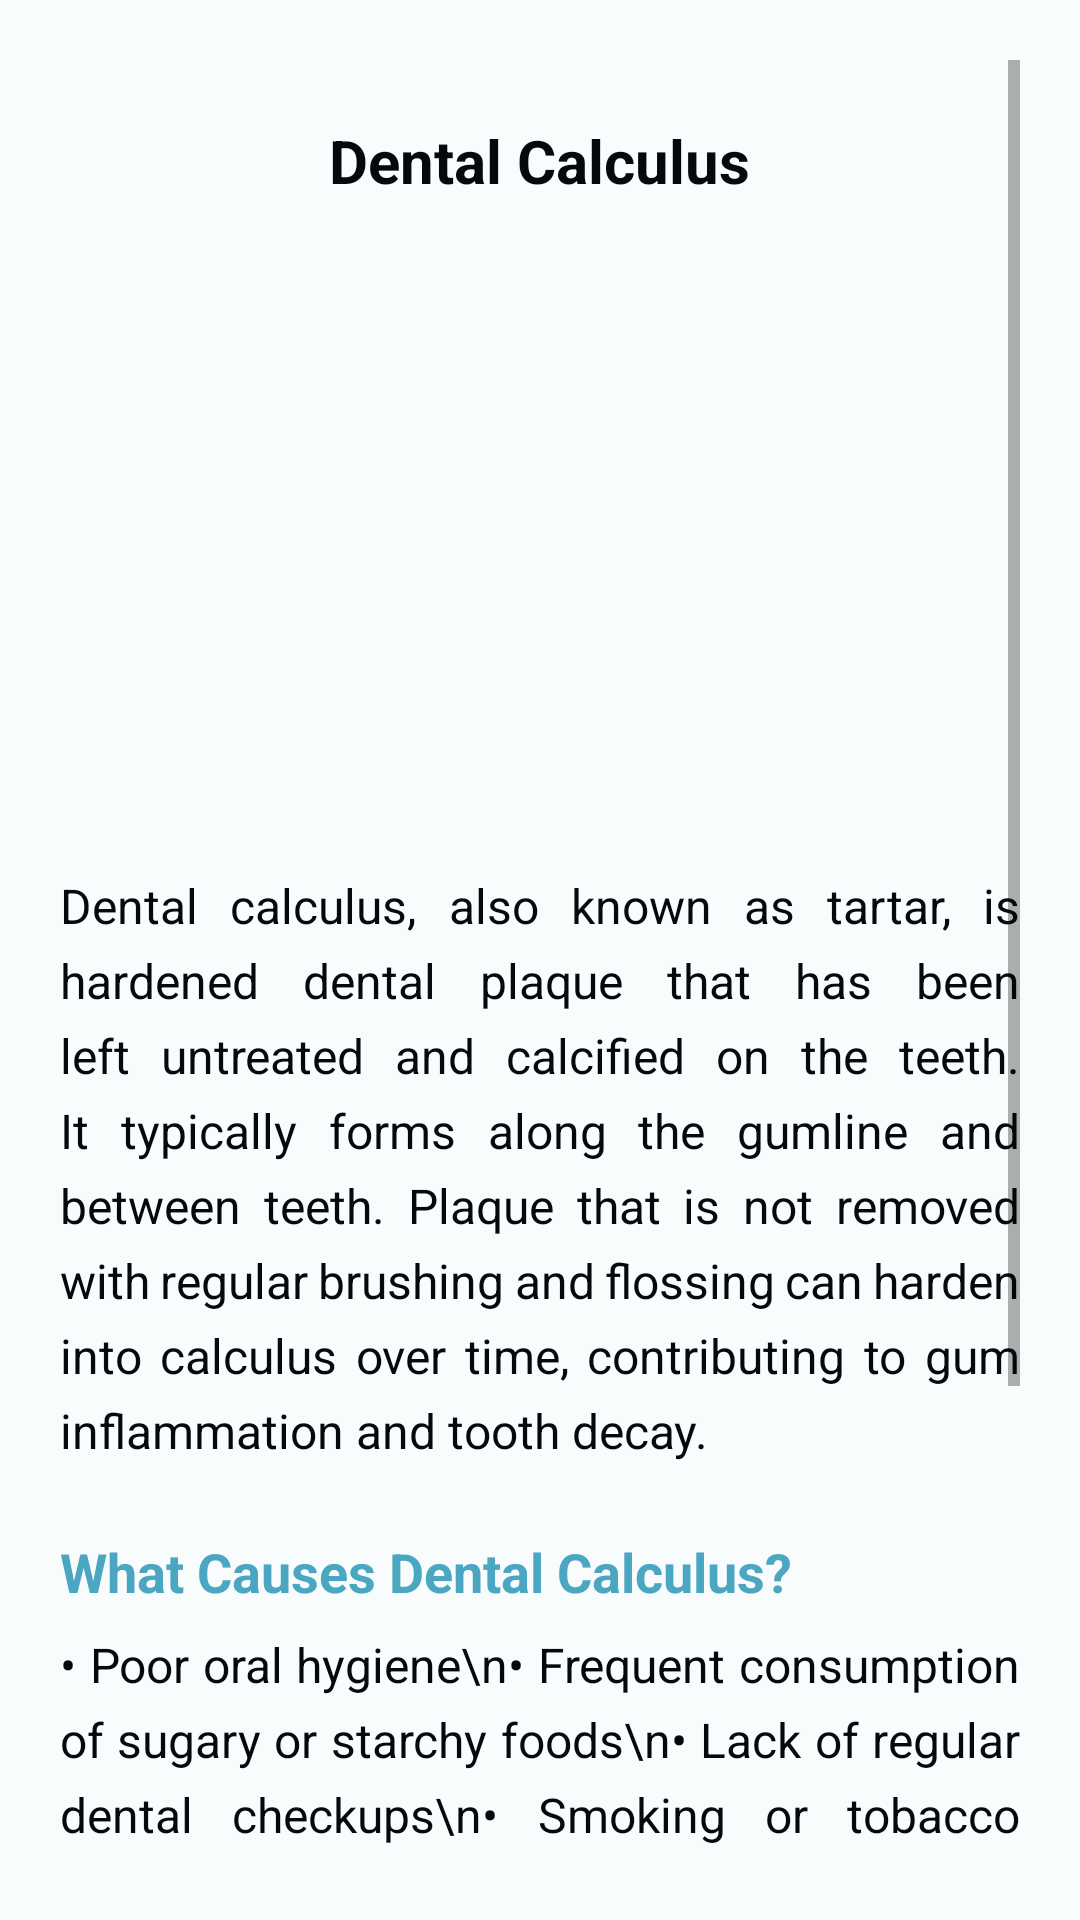

Produce the Android XML layout that renders to this screen, including the resource entries it uses.
<!-- AndroidManifest.xml: application theme Theme.SmartSmile -->
<!-- res/layout/fragment_dental_calculus.xml -->
<?xml version="1.0" encoding="utf-8"?>
<ScrollView xmlns:android="http://schemas.android.com/apk/res/android"
    android:layout_width="match_parent"
    android:layout_height="match_parent"
    android:background="@color/white"
    android:padding="20dp">

    <LinearLayout
        android:layout_width="match_parent"
        android:layout_height="wrap_content"
        android:orientation="vertical">

        <TextView
            android:id="@+id/textTitle"
            android:layout_width="wrap_content"
            android:layout_height="wrap_content"
            android:layout_gravity="center"
            android:text="Dental Calculus"
            android:textSize="20sp"
            android:textStyle="bold"
            android:textColor="@color/black"
            android:layout_marginTop="20dp"
            android:layout_marginBottom="12dp"/>

        <ImageView
            android:id="@+id/imageDentalCalculus"
            android:layout_width="match_parent"
            android:layout_height="200dp"
            android:scaleType="centerCrop"
            android:src="@drawable/dental_calculus1" />

        <TextView
            android:id="@+id/textDescription"
            android:layout_width="match_parent"
            android:layout_height="wrap_content"
            android:text="Dental calculus, also known as tartar, is hardened dental plaque that has been left untreated and calcified on the teeth. It typically forms along the gumline and between teeth. Plaque that is not removed with regular brushing and flossing can harden into calculus over time, contributing to gum inflammation and tooth decay."
            android:textSize="16sp"
            android:textColor="@color/black"
            android:layout_marginTop="12dp"
            android:lineSpacingExtra="6dp"
            android:justificationMode="inter_word"/>

        
        <TextView
            android:id="@+id/textCausesHeader"
            android:layout_width="wrap_content"
            android:layout_height="wrap_content"
            android:text="What Causes Dental Calculus?"
            android:textSize="18sp"
            android:textStyle="bold"
            android:textColor="@color/primary_blue"
            android:layout_marginTop="24dp" />

        
        <TextView
            android:id="@+id/textCauses"
            android:layout_width="match_parent"
            android:layout_height="wrap_content"
            android:text="• Poor oral hygiene\n• Frequent consumption of sugary or starchy foods\n• Lack of regular dental checkups\n• Smoking or tobacco use\n• Naturally high levels of minerals in saliva"
            android:textSize="16sp"
            android:textColor="@color/black"
            android:layout_marginTop="8dp"
            android:lineSpacingExtra="6dp"
            android:justificationMode="inter_word"/>

        
        <TextView
            android:id="@+id/textHowItOccursHeader"
            android:layout_width="wrap_content"
            android:layout_height="wrap_content"
            android:text="How Does It Form?"
            android:textSize="18sp"
            android:textStyle="bold"
            android:textColor="@color/primary_blue"
            android:layout_marginTop="24dp" />

        <TextView
            android:id="@+id/textHowItOccurs"
            android:layout_width="match_parent"
            android:layout_height="wrap_content"
            android:text="When plaque on the teeth is not removed regularly through brushing and flossing, it mixes with minerals in saliva and hardens into calculus. Once formed, it can only be removed by a dental professional using special tools during cleaning."
            android:textSize="16sp"
            android:textColor="@color/black"
            android:layout_marginTop="8dp"
            android:lineSpacingExtra="6dp"
            android:justificationMode="inter_word"/>

    </LinearLayout>
</ScrollView>
<!-- resources referenced by this layout -->
<resources>
  <color name="black">#040a0c</color>
  <color name="primary_blue">#4BA6C2</color>
  <color name="white">#F8FCFD</color>
  <style name="Theme.SmartSmile" parent="Theme.MaterialComponents.DayNight.NoActionBar">
          
          
      </style>
</resources>
